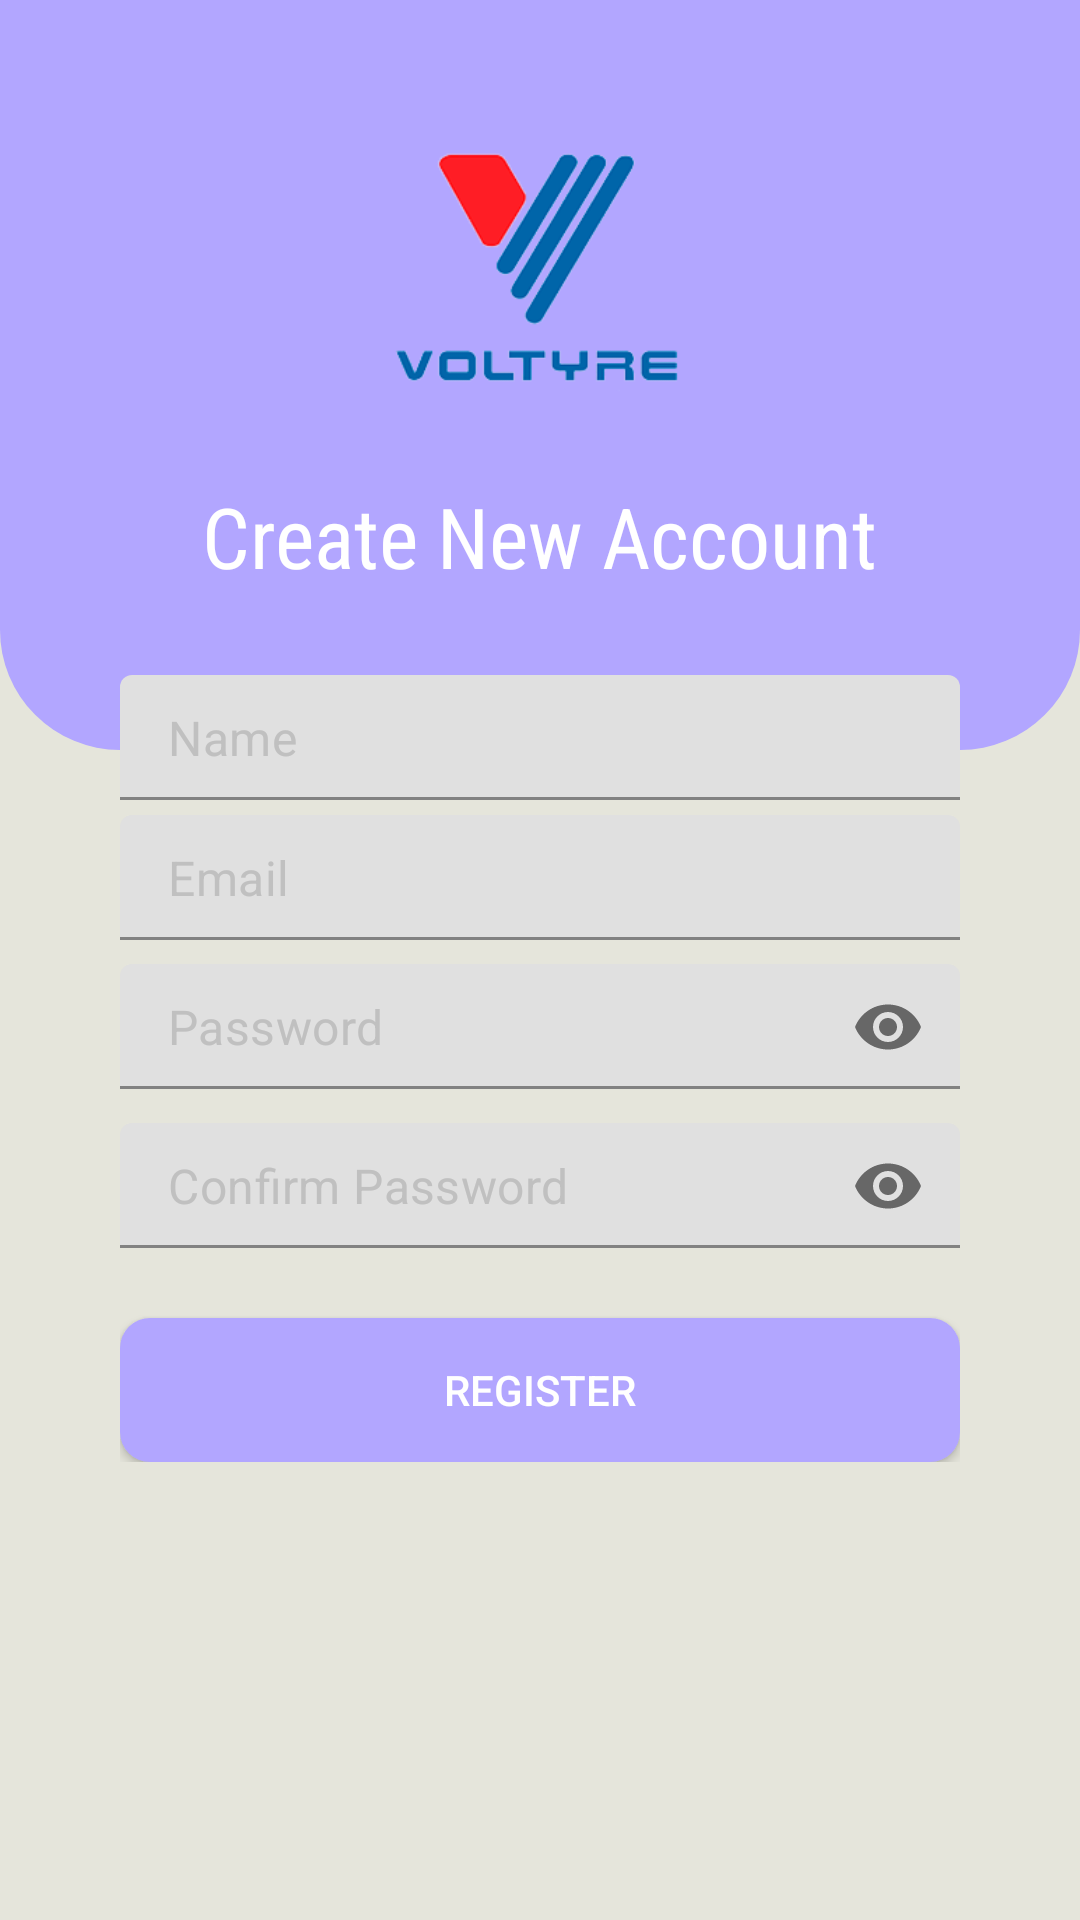

Here is an Android app screen rendered from its layout file. Give the layout XML and the strings, colors and styles it references.
<!-- AndroidManifest.xml: application theme Theme.MaterialComponents.Light.NoActionBar -->
<!-- res/layout/activity_register.xml -->
<?xml version="1.0" encoding="utf-8"?>
<RelativeLayout xmlns:android="http://schemas.android.com/apk/res/android"
    xmlns:app="http://schemas.android.com/apk/res-auto"
    xmlns:tools="http://schemas.android.com/tools"
    android:id="@+id/main"
    android:layout_width="match_parent"
    android:layout_height="match_parent"
    android:background="@drawable/back01"
    tools:context=".RegisterActivity">

    <RelativeLayout
        android:id="@+id/toolbarRl"
        android:layout_width="match_parent"
        android:layout_height="250dp"
        android:background="@drawable/shape_toolbar01">

        <ImageButton
            android:id="@+id/backBtn"
            android:layout_width="64dp"
            android:layout_height="62dp"
            android:layout_marginStart="10dp"
            android:layout_marginLeft="10dp"
            android:layout_marginTop="10dp"
            android:layout_marginEnd="10dp"
            android:layout_marginRight="10dp"
            android:layout_marginBottom="10dp"
            android:background="@android:color/transparent"
            android:padding="10dp"
            android:src="@drawable/ic_back_white" />

        <ImageView
            android:id="@+id/iconIv"
            android:layout_width="110dp"
            android:layout_height="110dp"
            android:layout_centerHorizontal="true"
            android:layout_marginTop="40dp"
            android:src="@drawable/logo"/>

        <TextView
            android:layout_width="wrap_content"
            android:layout_height="wrap_content"
            android:layout_below="@+id/iconIv"
            android:layout_marginTop="10dp"
            android:text="Create New Account"
            android:textColor="@color/white"
            android:fontFamily="sans-serif-condensed"
            android:textSize="28sp"
            android:layout_centerHorizontal="true"/>

    </RelativeLayout>


    <ScrollView
        android:layout_width="match_parent"
        android:layout_height="match_parent"
        android:layout_marginStart="40dp"
        android:layout_marginEnd="40dp"
        android:layout_marginTop="225dp">

        <RelativeLayout
            android:layout_width="match_parent"
            android:layout_height="wrap_content">

            
            <com.google.android.material.textfield.TextInputLayout
                android:id="@+id/nameTil"
                android:layout_width="match_parent"
                android:layout_height="wrap_content"
                app:hintEnabled="false">

                <EditText
                    android:id="@+id/nameEt"
                    android:layout_width="match_parent"
                    android:layout_height="wrap_content"
                    android:background="@drawable/shape_edittext01"
                    android:hint="Name"
                    android:inputType="textPersonName|textCapWords"
                    android:padding="10dp"
                    android:textColor="@color/black"
                    android:textColorHint="@color/gray"/>

            </com.google.android.material.textfield.TextInputLayout>

            
            <com.google.android.material.textfield.TextInputLayout
                android:id="@+id/emailTil"
                android:layout_width="match_parent"
                android:layout_height="wrap_content"
                android:layout_below="@id/nameTil"
                android:layout_marginTop="5dp"
                app:hintEnabled="false">

                <EditText
                    android:id="@+id/emailEt"
                    android:layout_width="match_parent"
                    android:layout_height="wrap_content"
                    android:background="@drawable/shape_edittext01"
                    android:hint="Email"
                    android:inputType="textEmailAddress"
                    android:padding="10dp"
                    android:textColor="@color/black"
                    android:textColorHint="@color/gray"/>

            </com.google.android.material.textfield.TextInputLayout>

            
            <com.google.android.material.textfield.TextInputLayout
                android:id="@+id/passwordTil"
                android:layout_width="match_parent"
                android:layout_height="wrap_content"
                android:layout_below="@id/emailTil"
                android:layout_marginTop="5dp"
                app:passwordToggleEnabled="true"
                app:hintEnabled="false">

                <EditText
                    android:id="@+id/passwordEt"
                    android:layout_width="match_parent"
                    android:layout_height="wrap_content"
                    android:background="@drawable/shape_edittext01"
                    android:hint="Password"
                    android:inputType="textPassword"
                    android:padding="10dp"
                    android:textColor="@color/black"
                    android:textColorHint="@color/gray"/>

            </com.google.android.material.textfield.TextInputLayout>

            
            <com.google.android.material.textfield.TextInputLayout
                android:id="@+id/cPasswordTil"
                android:layout_width="match_parent"
                android:layout_height="wrap_content"
                android:layout_below="@id/passwordTil"
                android:layout_marginTop="5dp"
                app:passwordToggleEnabled="true"
                app:hintEnabled="false">

                <EditText
                    android:id="@+id/cPasswordEt"
                    android:layout_width="match_parent"
                    android:layout_height="wrap_content"
                    android:background="@drawable/shape_edittext01"
                    android:hint="Confirm Password"
                    android:inputType="textPassword"
                    android:padding="10dp"
                    android:textColor="@color/black"
                    android:textColorHint="@color/gray"/>

            </com.google.android.material.textfield.TextInputLayout>

            
            <Button
                android:id="@+id/registerBtn"
                android:layout_width="match_parent"
                android:layout_height="wrap_content"
                android:layout_below="@id/cPasswordTil"
                android:layout_marginTop="20dp"
                android:background="@drawable/shape_button01"
                android:text="Register"
                android:textColor="@color/white"/>

        </RelativeLayout>

    </ScrollView>




</RelativeLayout>
<!-- resources referenced by this layout -->
<resources>
  <color name="black">#FF000000</color>
  <color name="gray">#C0C0C0</color>
  <color name="white">#FFFFFFFF</color>
  <!-- drawable back01: png bitmap (drawable, 3893 bytes) -->
  <!-- drawable logo: png bitmap (drawable, 14331 bytes) -->
  <!-- drawable shape_button01 (drawable) -->
  <?xml version="1.0" encoding="utf-8"?>
  <shape xmlns:android="http://schemas.android.com/apk/res/android"
      android:shape="rectangle">
  
      <solid android:color="@color/brown"/>
  
      <corners android:radius="10dp"/>
  
  </shape>
  <!-- drawable shape_toolbar01 (drawable) -->
  <?xml version="1.0" encoding="utf-8"?>
  <shape xmlns:android="http://schemas.android.com/apk/res/android"
      android:shape="rectangle">
  
      <solid android:color="@color/brown"/>
  
      <corners android:bottomLeftRadius="40dp"
          android:bottomRightRadius="40dp"/>
  
  </shape>
  <color name="brown">#FFB2A6FF</color>
</resources>
